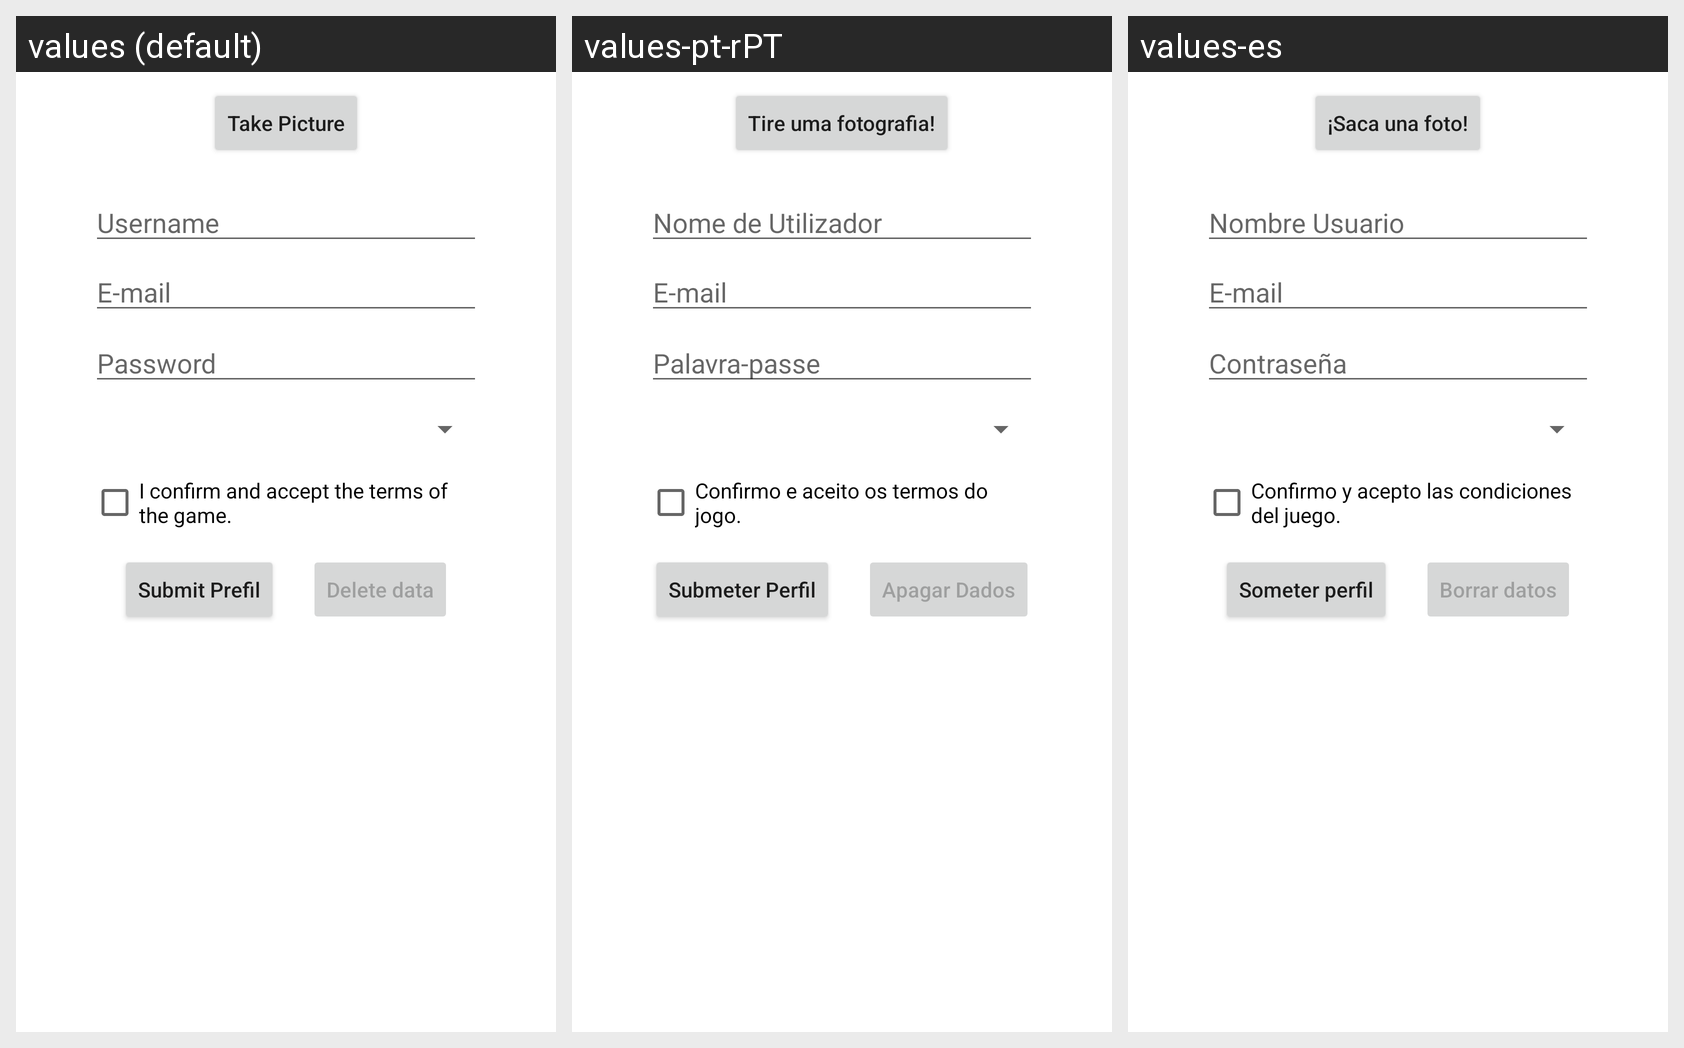

Here is an Android app screen in its default locale and in the app's own translations. Write out the translated-string differences for the strings that appear on this screen.
Android screen res/layout/fragment_registo_perfil.xml rendered under 3 locales, left to right: values (default), values-pt-rPT, values-es. Device: Nexus 5 (rendered at 1080×1920; each locale shown at half size, 540×960, under a caption strip naming it); theme Theme.TP.
Strings drawn on this screen, with the default value and each locale's value (text and hints the layout hard-codes, and strings that could not be matched under every locale, appear in the picture but are not listed):

takepicture
  values: Take Picture
  values-pt-rPT: Tire uma fotografia!
  values-es: ¡Saca una foto!

username
  values: Username
  values-pt-rPT: Nome de Utilizador
  values-es: Nombre Usuario

e_mail
  values: E-mail
  values-pt-rPT: E-mail  [not translated; the default value is used]
  values-es: E-mail  [not translated; the default value is used]

password
  values: Password
  values-pt-rPT: Palavra-passe
  values-es: Contraseña

terms
  values: I confirm and accept the terms of the game.
  values-pt-rPT: Confirmo e aceito os termos do jogo.
  values-es: Confirmo y acepto las condiciones del juego.

submitprofile
  values: Submit Prefil
  values-pt-rPT: Submeter Perfil
  values-es: Someter perfil

resetdata
  values: Delete data
  values-pt-rPT: Apagar Dados
  values-es: Borrar datos
